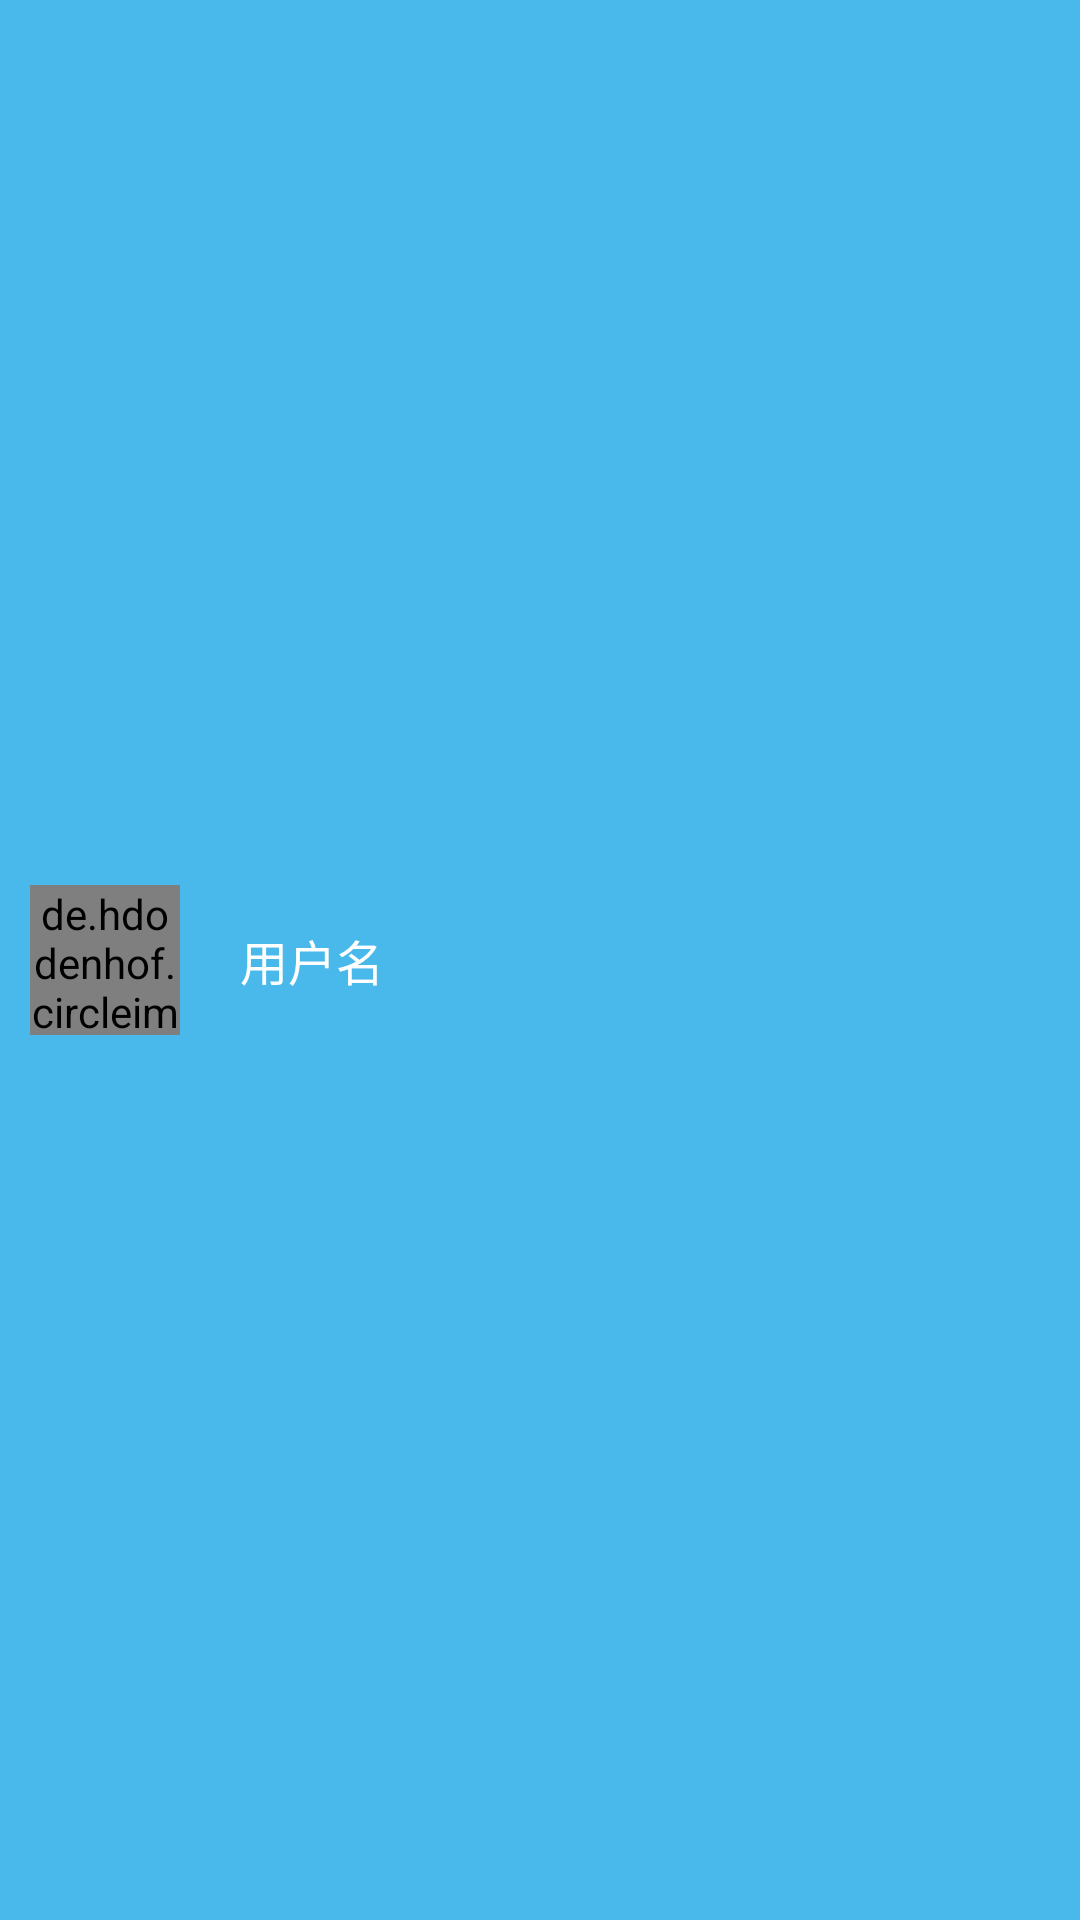

Produce the Android XML layout that renders to this screen, including the resource entries it uses.
<!-- AndroidManifest.xml: application theme AppTheme -->
<!-- res/layout/option_nav_header.xml -->
<?xml version="1.0" encoding="utf-8"?>
<androidx.appcompat.widget.LinearLayoutCompat xmlns:android="http://schemas.android.com/apk/res/android"
    android:layout_width="match_parent"
    android:background="@color/toolbar"
    android:paddingHorizontal="10dp"
    android:paddingVertical="40dp"
    android:layout_height="match_parent">

    <de.hdodenhof.circleimageview.CircleImageView
        xmlns:app="http://schemas.android.com/apk/res-auto"
        android:id="@+id/nav_user_image"
        android:layout_width="50dp"
        android:layout_height="50dp"
        android:layout_gravity="center_vertical"
        android:src="@drawable/person"
        app:civ_border_width="1dp"
        app:civ_border_color="#FFFFFFFF"/>

    <androidx.appcompat.widget.AppCompatTextView
        android:padding="20dp"
        android:id="@+id/nav_user_name"
        android:layout_gravity="center_vertical"
        android:layout_width="wrap_content"
        android:textSize="16sp"
        android:textColor="@color/white"
        android:text="用户名"
        android:layout_height="wrap_content"/>

</androidx.appcompat.widget.LinearLayoutCompat>
<!-- resources referenced by this layout -->
<resources>
  <color name="toolbar">#49B8EB</color>
  <color name="white">#FFFFFF</color>
  <!-- drawable person: png bitmap (drawable, 9770 bytes) -->
  <style name="AppTheme" parent="Theme.AppCompat.DayNight.NoActionBar">
          
          <item name="colorPrimary">@color/colorPrimary</item>
          <item name="colorPrimaryDark">@color/colorPrimaryDark</item>
          <item name="colorAccent">@color/colorAccent</item>
  
      </style>
  <color name="colorPrimary">#1C5287</color>
  <color name="colorPrimaryDark">#21259D</color>
  <color name="colorAccent">#2C693B</color>
</resources>
